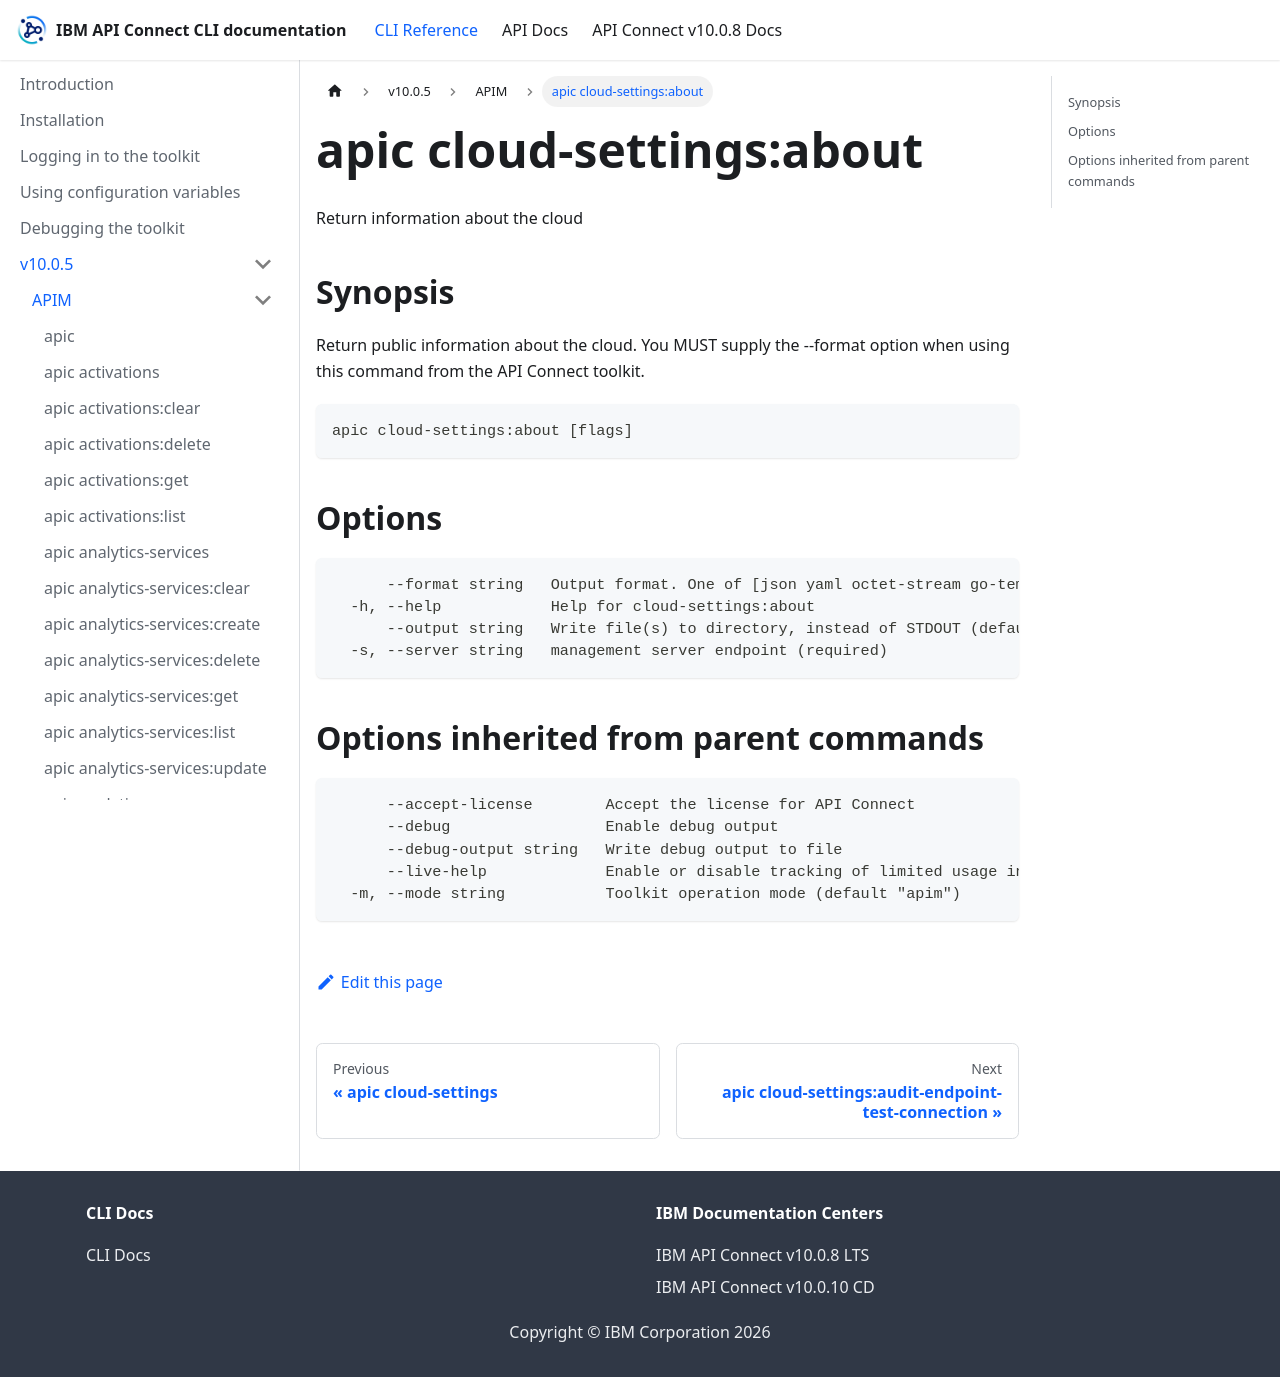

repository: ibm-apiconnect/clidocs · page: docs/v1005/apim/apic_cloud-settings_about.html · generator: docusaurus

# apic cloud-settings:about

Return information about the cloud

## Synopsis

Return public information about the cloud. You MUST supply the --format option when using this command from the API Connect toolkit.

```
apic cloud-settings:about [flags]
```

## Options

```
      --format string   Output format. One of [json yaml octet-stream go-template=... go-template-file=...], defaults to yaml.
  -h, --help            Help for cloud-settings:about
      --output string   Write file(s) to directory, instead of STDOUT (default "-")
  -s, --server string   management server endpoint (required)
```

## Options inherited from parent commands

```
      --accept-license        Accept the license for API Connect
      --debug                 Enable debug output
      --debug-output string   Write debug output to file
      --live-help             Enable or disable tracking of limited usage information
  -m, --mode string           Toolkit operation mode (default "apim")
```
